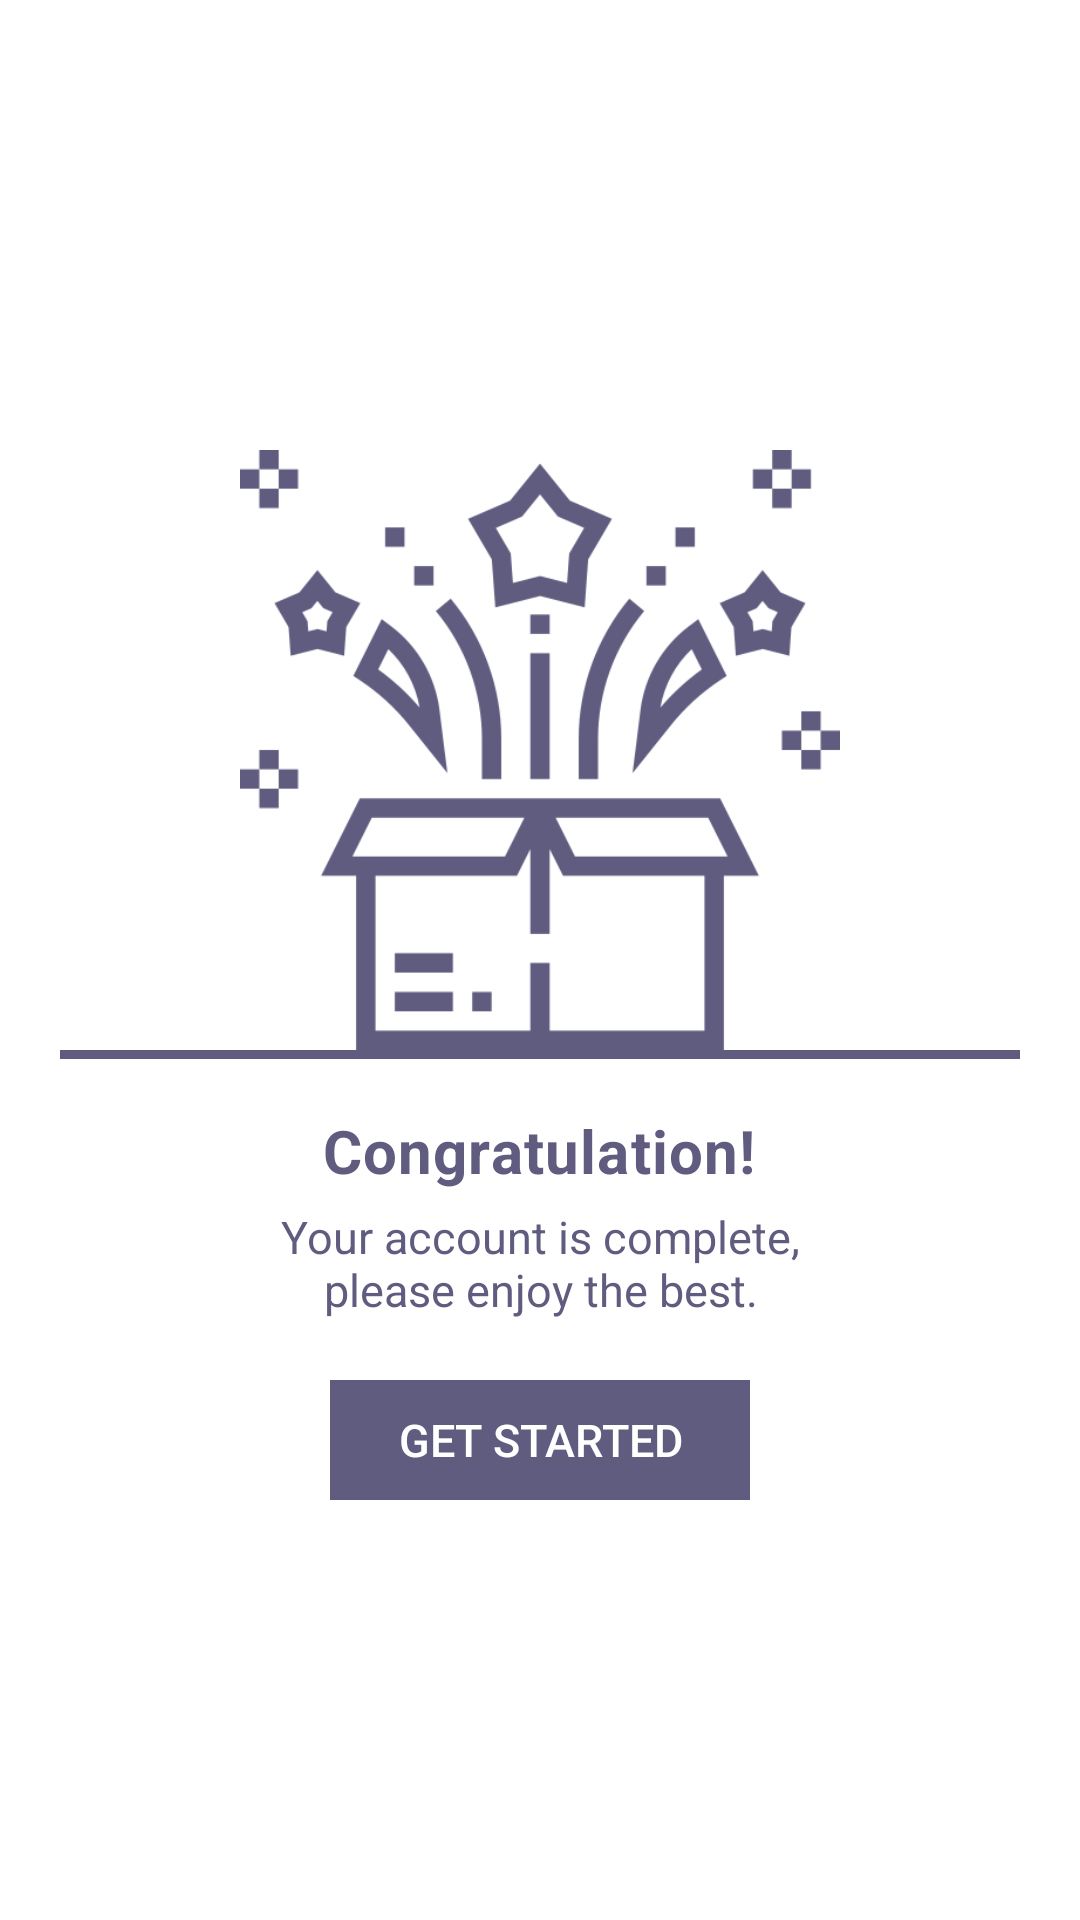

The Android layout XML behind this screen, and the referenced resources:
<!-- AndroidManifest.xml: application theme Theme.LRNSHub -->
<!-- res/layout/activity_landing.xml -->
<?xml version="1.0" encoding="utf-8"?>
<RelativeLayout xmlns:android="http://schemas.android.com/apk/res/android"
    xmlns:app="http://schemas.android.com/apk/res-auto"
    xmlns:tools="http://schemas.android.com/tool"
    android:layout_width="match_parent"
    android:layout_height="match_parent">


    <ImageView
        android:id="@+id/logo"
        android:layout_width="200dp"
        android:layout_height="200dp"
        android:layout_centerHorizontal="true"
        android:layout_marginTop="150dp"
        android:src="@drawable/new_product" />

    <View
        android:layout_width="match_parent"
        android:layout_height="3dp"
        android:layout_below="@id/logo"
        android:layout_marginStart="20dp"
        android:layout_marginEnd="20dp"
        android:background="@color/primary" />

    <LinearLayout
        android:id="@+id/details"
        android:layout_width="match_parent"
        android:layout_height="wrap_content"
        android:layout_below="@id/logo"
        android:gravity="center"
        android:orientation="vertical"
        android:paddingLeft="60dp"
        android:paddingRight="60dp">

        <TextView
            android:layout_width="wrap_content"
            android:layout_height="wrap_content"
            android:layout_gravity="center"
            android:layout_marginTop="20dp"
            android:letterSpacing="0.02"
            android:text="Congratulation!"
            android:textAlignment="center"
            android:textColor="@color/primary"
            android:textSize="20sp"
            android:textStyle="bold"
            app:backgroundTint="@color/primary" />

        <TextView
            android:layout_width="wrap_content"
            android:layout_height="wrap_content"
            android:layout_gravity="center"
            android:layout_marginStart="20dp"
            android:layout_marginTop="5dp"
            android:layout_marginEnd="20dp"
            android:text="Your account is complete, please enjoy the best."
            android:textAlignment="center"
            android:textColor="@color/primary"
            android:textSize="15sp"
            app:backgroundTint="@color/primary" />


        <Button
            android:id="@+id/loginBtn"
            android:layout_width="match_parent"
            android:layout_height="40dp"
            android:layout_gravity="center"
            android:layout_marginStart="50dp"
            android:layout_marginTop="20dp"
            android:layout_marginEnd="50dp"
            android:layout_marginBottom="30dp"
            android:background="@drawable/rectangleborder"
            android:text="Get Started"
            android:textAlignment="center"
            android:textColor="#ffffff"
            android:textSize="15dp"
            app:backgroundTint="@color/primary"

            />
    </LinearLayout>

</RelativeLayout>
<!-- resources referenced by this layout -->
<resources>
  <color name="primary">#5F5C7F</color>
  <!-- drawable new_product: png bitmap (drawable, 41958 bytes) -->
  <!-- drawable rectangleborder (drawable) -->
  <?xml version="1.0" encoding="UTF-8"?>
  <shape xmlns:android="http://schemas.android.com/apk/res/android" android:shape="rectangle">
      <padding android:left="3dp" android:right="3dp" android:top="3dp" android:bottom="3dp"/>
      <stroke android:width="3dp" android:color="#CCCCCC"/>
  </shape>
  <style name="Theme.LRNSHub" parent="Theme.MaterialComponents.DayNight.DarkActionBar">
          
          <item name="colorPrimary">@color/purple_500</item>
          <item name="colorPrimaryVariant">@color/purple_700</item>
          <item name="colorOnPrimary">@color/white</item>
          
          <item name="colorSecondary">@color/teal_200</item>
          <item name="colorSecondaryVariant">@color/teal_700</item>
          <item name="colorOnSecondary">@color/black</item>
          
          <item name="android:statusBarColor" tools:targetApi="l">@color/primary</item>
          
      </style>
  <color name="purple_500">#FF6200EE</color>
  <color name="purple_700">#FF3700B3</color>
  <color name="white">#FFFFFFFF</color>
  <color name="teal_200">#FF03DAC5</color>
  <color name="teal_700">#FF018786</color>
  <color name="black">#FF000000</color>
</resources>
